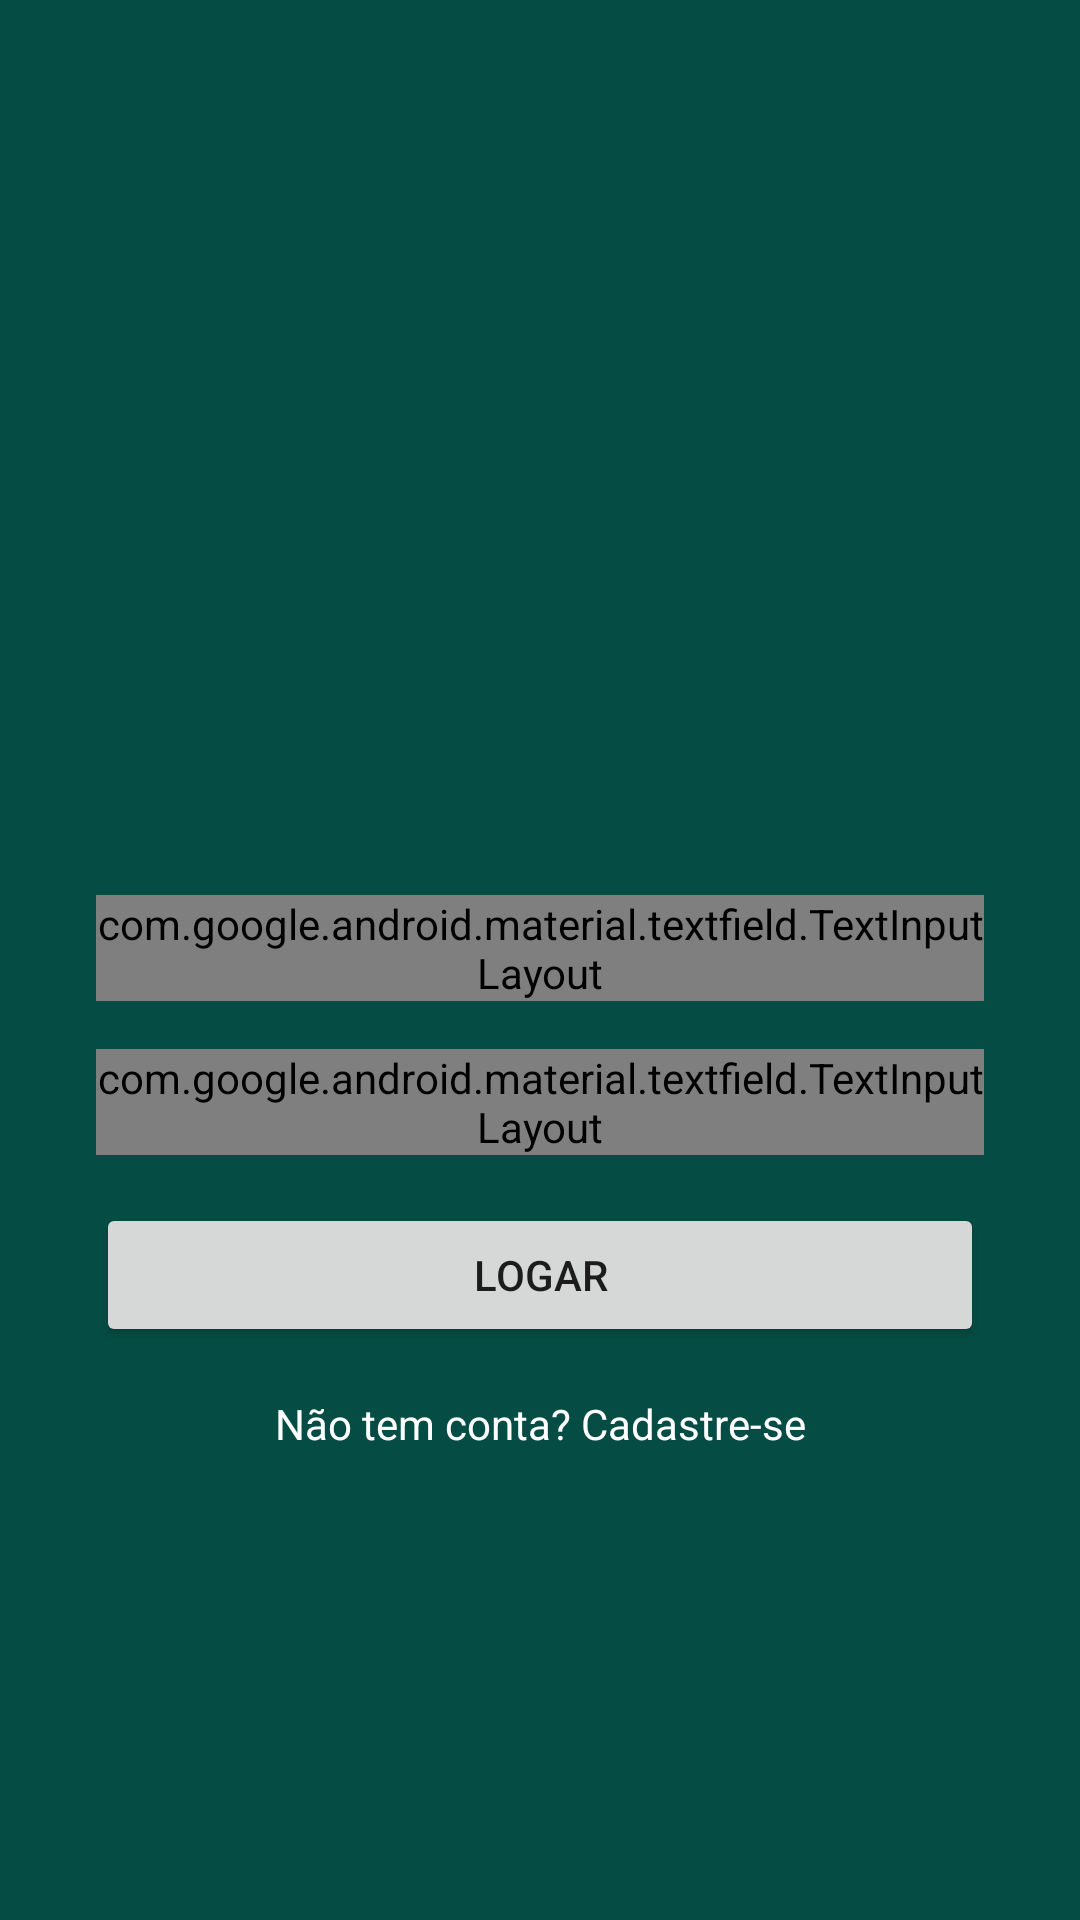

Write the Android layout XML for this screen, with the resource values it uses.
<!-- AndroidManifest.xml: activity theme Theme.WhatsApp -->
<!-- res/layout/activity_login.xml -->
<?xml version="1.0" encoding="utf-8"?>
<androidx.constraintlayout.widget.ConstraintLayout xmlns:android="http://schemas.android.com/apk/res/android"
    xmlns:app="http://schemas.android.com/apk/res-auto"
    xmlns:tools="http://schemas.android.com/tools"
    android:layout_width="match_parent"
    android:layout_height="match_parent"
    android:background="@color/Primary"
    android:orientation="vertical">

    <ImageView
        android:id="@+id/imageView"
        android:layout_width="200dp"
        android:layout_height="157dp"
        android:contentDescription="@string/app_logo_description"
        android:src="@drawable/logo"
        app:layout_constraintBottom_toTopOf="@+id/textInputLayout"
        app:layout_constraintEnd_toEndOf="parent"
        app:layout_constraintStart_toStartOf="parent"
        app:layout_constraintTop_toTopOf="parent"
        app:layout_constraintVertical_chainStyle="packed" />

    <com.google.android.material.textfield.TextInputLayout
        android:id="@+id/textInputLayout"
        android:layout_width="0dp"
        android:layout_height="wrap_content"
        android:layout_marginStart="32dp"
        android:layout_marginTop="16dp"
        android:layout_marginEnd="32dp"
        app:layout_constraintBottom_toTopOf="@+id/textInputLayout2"
        app:layout_constraintEnd_toEndOf="parent"
        app:layout_constraintStart_toStartOf="parent"
        app:layout_constraintTop_toBottomOf="@+id/imageView">

        <com.google.android.material.textfield.TextInputEditText
            android:id="@+id/editEmailLogin"
            android:layout_width="match_parent"
            android:layout_height="50dp"
            android:hint="@string/digite_seu_email"
            android:inputType="textEmailAddress"
            android:textColorHint="@color/white" />
    </com.google.android.material.textfield.TextInputLayout>

    <com.google.android.material.textfield.TextInputLayout
        android:id="@+id/textInputLayout2"
        android:layout_width="0dp"
        android:layout_height="wrap_content"
        android:layout_marginStart="32dp"
        android:layout_marginTop="16dp"
        android:layout_marginEnd="32dp"
        app:layout_constraintBottom_toTopOf="@+id/buttonLogar"
        app:layout_constraintEnd_toEndOf="parent"
        app:layout_constraintStart_toStartOf="parent"
        app:layout_constraintTop_toBottomOf="@+id/textInputLayout">

        <com.google.android.material.textfield.TextInputEditText
            android:id="@+id/editSenhaLogin"
            android:layout_width="match_parent"
            android:layout_height="50dp"
            android:hint="@string/digite_sua_senha"
            android:inputType="textPassword"
            android:textColorHint="@color/white" />

    </com.google.android.material.textfield.TextInputLayout>

    <Button
        android:id="@+id/buttonLogar"
        android:layout_width="0dp"
        android:layout_height="wrap_content"
        android:layout_marginStart="32dp"
        android:layout_marginTop="16dp"
        android:layout_marginEnd="32dp"
        android:onClick="validarAutenticacaoUsuario"
        android:text="@string/logar"
        android:textColorHint="@color/white"
        app:layout_constraintBottom_toTopOf="@+id/textView"
        app:layout_constraintEnd_toEndOf="parent"
        app:layout_constraintStart_toStartOf="parent"
        app:layout_constraintTop_toBottomOf="@+id/textInputLayout2" />

    <TextView
        android:id="@+id/textView"
        android:layout_width="wrap_content"
        android:layout_height="50dp"
        android:layout_marginTop="16dp"
        android:onClick="abrirTelaCadastro"
        android:text="@string/nao_tem_conta"
        android:textAppearance="@style/TextAppearance.AppCompat.Body1"
        android:textColor="@color/white"
        app:layout_constraintBottom_toBottomOf="parent"
        app:layout_constraintEnd_toEndOf="parent"
        app:layout_constraintStart_toStartOf="parent"
        app:layout_constraintTop_toBottomOf="@+id/buttonLogar" />

</androidx.constraintlayout.widget.ConstraintLayout>
<!-- resources referenced by this layout -->
<resources>
  <color name="Primary">#054D44</color>
  <color name="white">#FFFFFFFF</color>
  <string name="app_logo_description" translatable="false">WhatsApp Logo</string>
  <string name="digite_seu_email" translatable="false">Digite seu e-mail</string>
  <string name="digite_sua_senha" translatable="false">Digite a sua senha</string>
  <string name="logar" translatable="false">Logar</string>
  <string name="nao_tem_conta" translatable="false">Não tem conta? Cadastre-se</string>
  <style name="Theme.WhatsApp" parent="android:Theme.Material.Light.NoActionBar" />
</resources>
